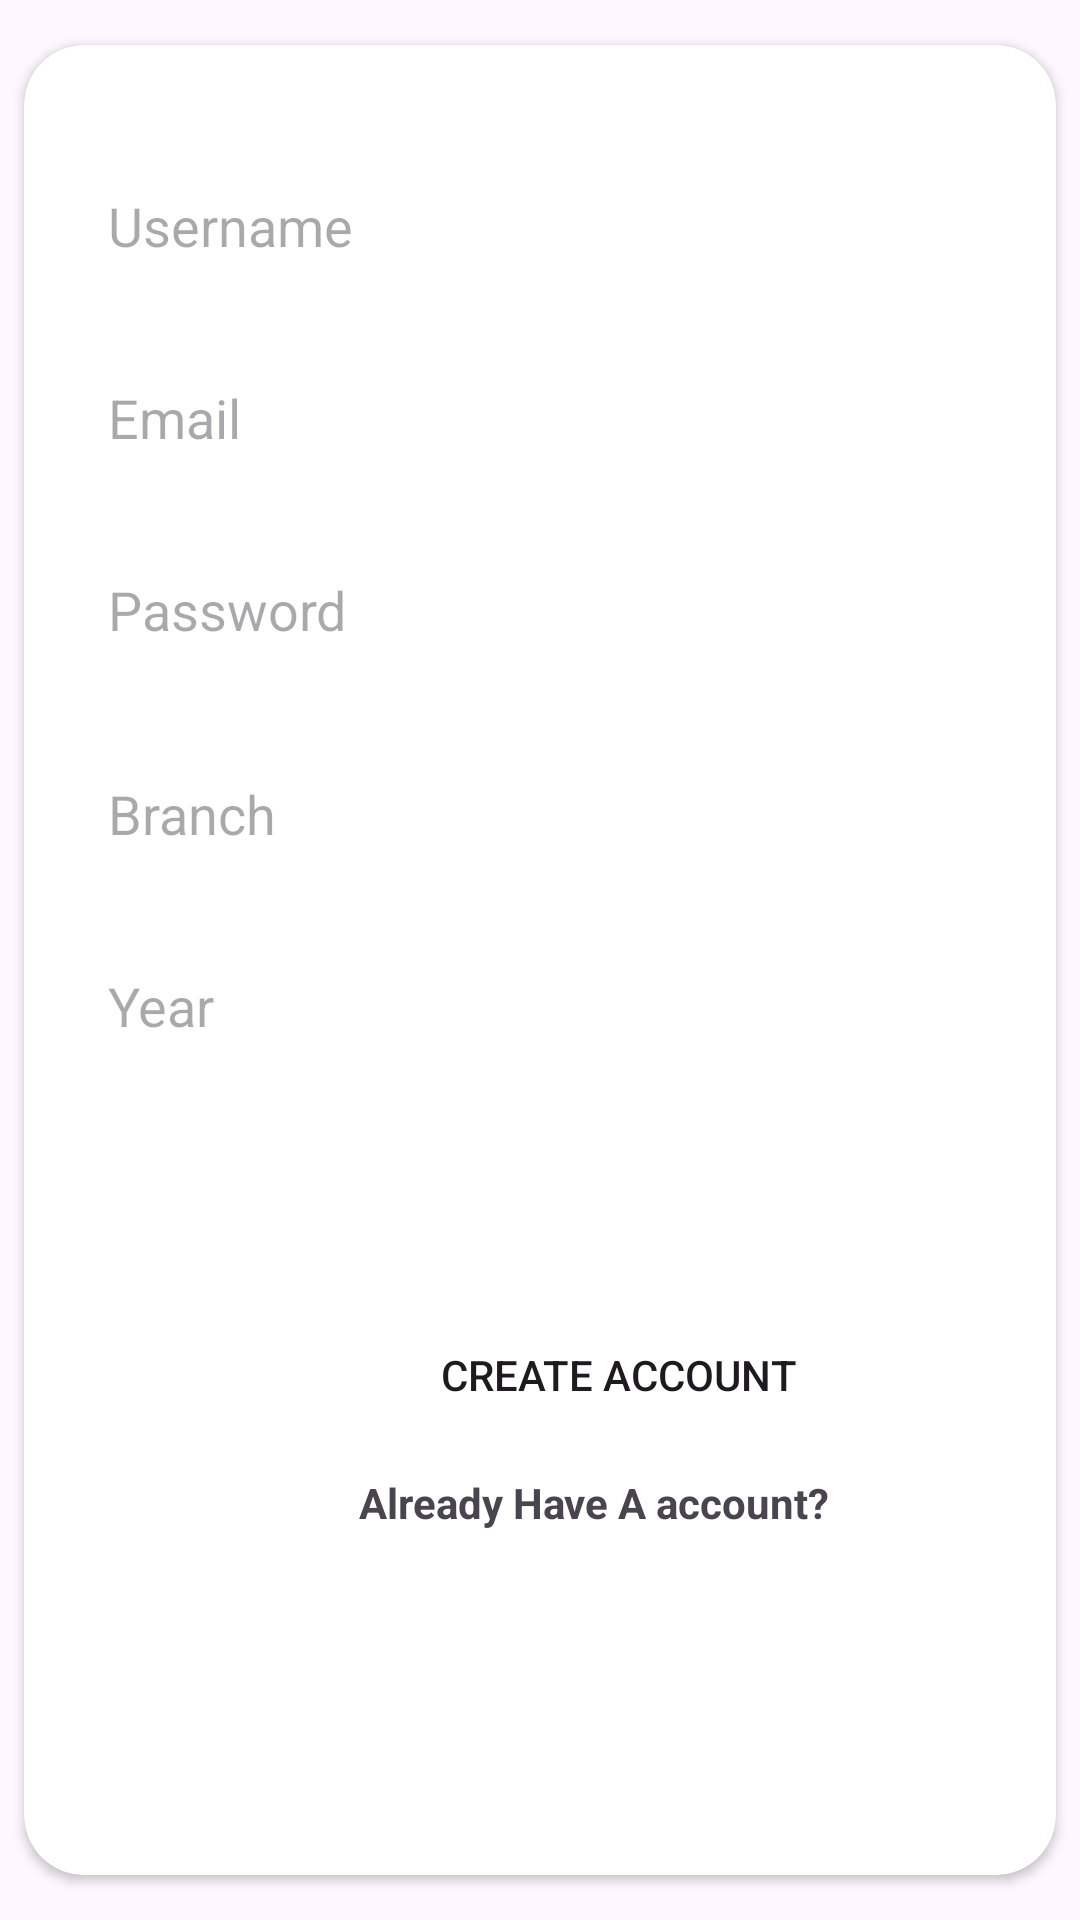

The Android layout XML behind this screen, and the referenced resources:
<!-- AndroidManifest.xml: application theme Theme.Library_exe -->
<!-- res/layout/activity_register.xml -->
<?xml version="1.0" encoding="utf-8"?>
<layout xmlns:tools="http://schemas.android.com/tools"
    xmlns:android="http://schemas.android.com/apk/res/android"
    xmlns:app="http://schemas.android.com/apk/res-auto">
    <androidx.constraintlayout.widget.ConstraintLayout
        android:layout_width="match_parent"
        android:layout_height="match_parent"

        tools:context=".RegisterActivity">


        <androidx.cardview.widget.CardView
            android:layout_width="0dp"
            android:layout_height="wrap_content"
            android:layout_marginStart="8dp"
            android:layout_marginEnd="8dp"
            app:cardCornerRadius="20dp"
            app:layout_constraintBottom_toBottomOf="parent"
            app:layout_constraintEnd_toEndOf="parent"
            app:layout_constraintStart_toStartOf="parent"
            app:layout_constraintTop_toTopOf="parent">

            <androidx.constraintlayout.widget.ConstraintLayout
                android:layout_width="417dp"
                android:layout_height="610dp"
                >

                <EditText
                    android:id="@+id/username"
                    android:layout_width="350dp"
                    android:layout_height="wrap_content"
                    android:layout_marginTop="36dp"
                    android:background="@drawable/rounded_corner"
                    android:hint="Username"
                    android:inputType="textEmailAddress"
                    android:padding="12dp"
                    app:layout_constraintEnd_toEndOf="parent"
                    app:layout_constraintHorizontal_bias="0.238"
                    app:layout_constraintStart_toStartOf="parent"
                    app:layout_constraintTop_toTopOf="parent" />


                <EditText
                    android:id="@+id/email_et"
                    android:layout_width="350dp"
                    android:layout_height="wrap_content"
                    android:layout_marginTop="100dp"
                    android:background="@drawable/rounded_corner"
                    android:hint="Email"
                    android:inputType="textEmailAddress"
                    android:padding="12dp"
                    app:layout_constraintEnd_toEndOf="parent"
                    app:layout_constraintHorizontal_bias="0.238"
                    app:layout_constraintStart_toStartOf="parent"
                    app:layout_constraintTop_toTopOf="parent" />

                <EditText
                    android:id="@+id/pass_et"
                    android:layout_width="350dp"
                    android:layout_height="wrap_content"
                    android:layout_marginTop="164dp"
                    android:background="@drawable/rounded_corner"
                    android:hint="Password"
                    android:inputType="textEmailAddress"
                    android:padding="12dp"
                    app:layout_constraintEnd_toEndOf="parent"
                    app:layout_constraintHorizontal_bias="0.238"
                    app:layout_constraintStart_toStartOf="parent"
                    app:layout_constraintTop_toTopOf="parent" />

                <EditText
                    android:id="@+id/branch_et"
                    android:layout_width="350dp"
                    android:layout_height="wrap_content"
                    android:layout_marginTop="232dp"
                    android:background="@drawable/rounded_corner"
                    android:hint="Branch"
                    android:inputType="textEmailAddress"
                    android:padding="12dp"
                    app:layout_constraintEnd_toEndOf="parent"
                    app:layout_constraintHorizontal_bias="0.238"
                    app:layout_constraintStart_toStartOf="parent"
                    app:layout_constraintTop_toTopOf="parent" />


                <EditText
                    android:id="@+id/emailEditText"
                    android:layout_width="350dp"
                    android:layout_height="wrap_content"
                    android:layout_marginTop="296dp"
                    android:background="@drawable/rounded_corner"
                    android:hint="Year"
                    android:inputType="textEmailAddress"
                    android:padding="12dp"
                    app:layout_constraintEnd_toEndOf="parent"
                    app:layout_constraintHorizontal_bias="0.238"
                    app:layout_constraintStart_toStartOf="parent"
                    app:layout_constraintTop_toTopOf="parent" />


                <Button
                    android:id="@+id/registerBtn"
                    android:layout_width="358dp"
                    android:layout_height="66dp"
                    android:layout_marginEnd="40dp"
                    android:layout_marginBottom="68dp"
                    android:background="@drawable/rounded_corner"
                    android:text="Create Account"

                    app:layout_constraintBottom_toBottomOf="parent"
                    app:layout_constraintEnd_toEndOf="parent"
                    app:layout_constraintTop_toBottomOf="@+id/emailEditText" />

                <TextView
                    android:id="@+id/rdr_btn"
                    android:layout_width="wrap_content"
                    android:layout_height="wrap_content"
                    android:text="Already Have A account?"
                    android:textStyle="bold"
                    app:layout_constraintEnd_toEndOf="parent"
                    app:layout_constraintHorizontal_bias="0.43"
                    app:layout_constraintStart_toStartOf="parent"
                    app:layout_constraintTop_toBottomOf="@+id/registerBtn" />

            </androidx.constraintlayout.widget.ConstraintLayout>
        </androidx.cardview.widget.CardView>

    </androidx.constraintlayout.widget.ConstraintLayout>
</layout>
<!-- resources referenced by this layout -->
<resources>
  <style name="Theme.Library_exe" parent="Base.Theme.Library_exe" />
  <style name="Base.Theme.Library_exe" parent="Theme.Material3.DayNight.NoActionBar">
          
          
      </style>
</resources>
